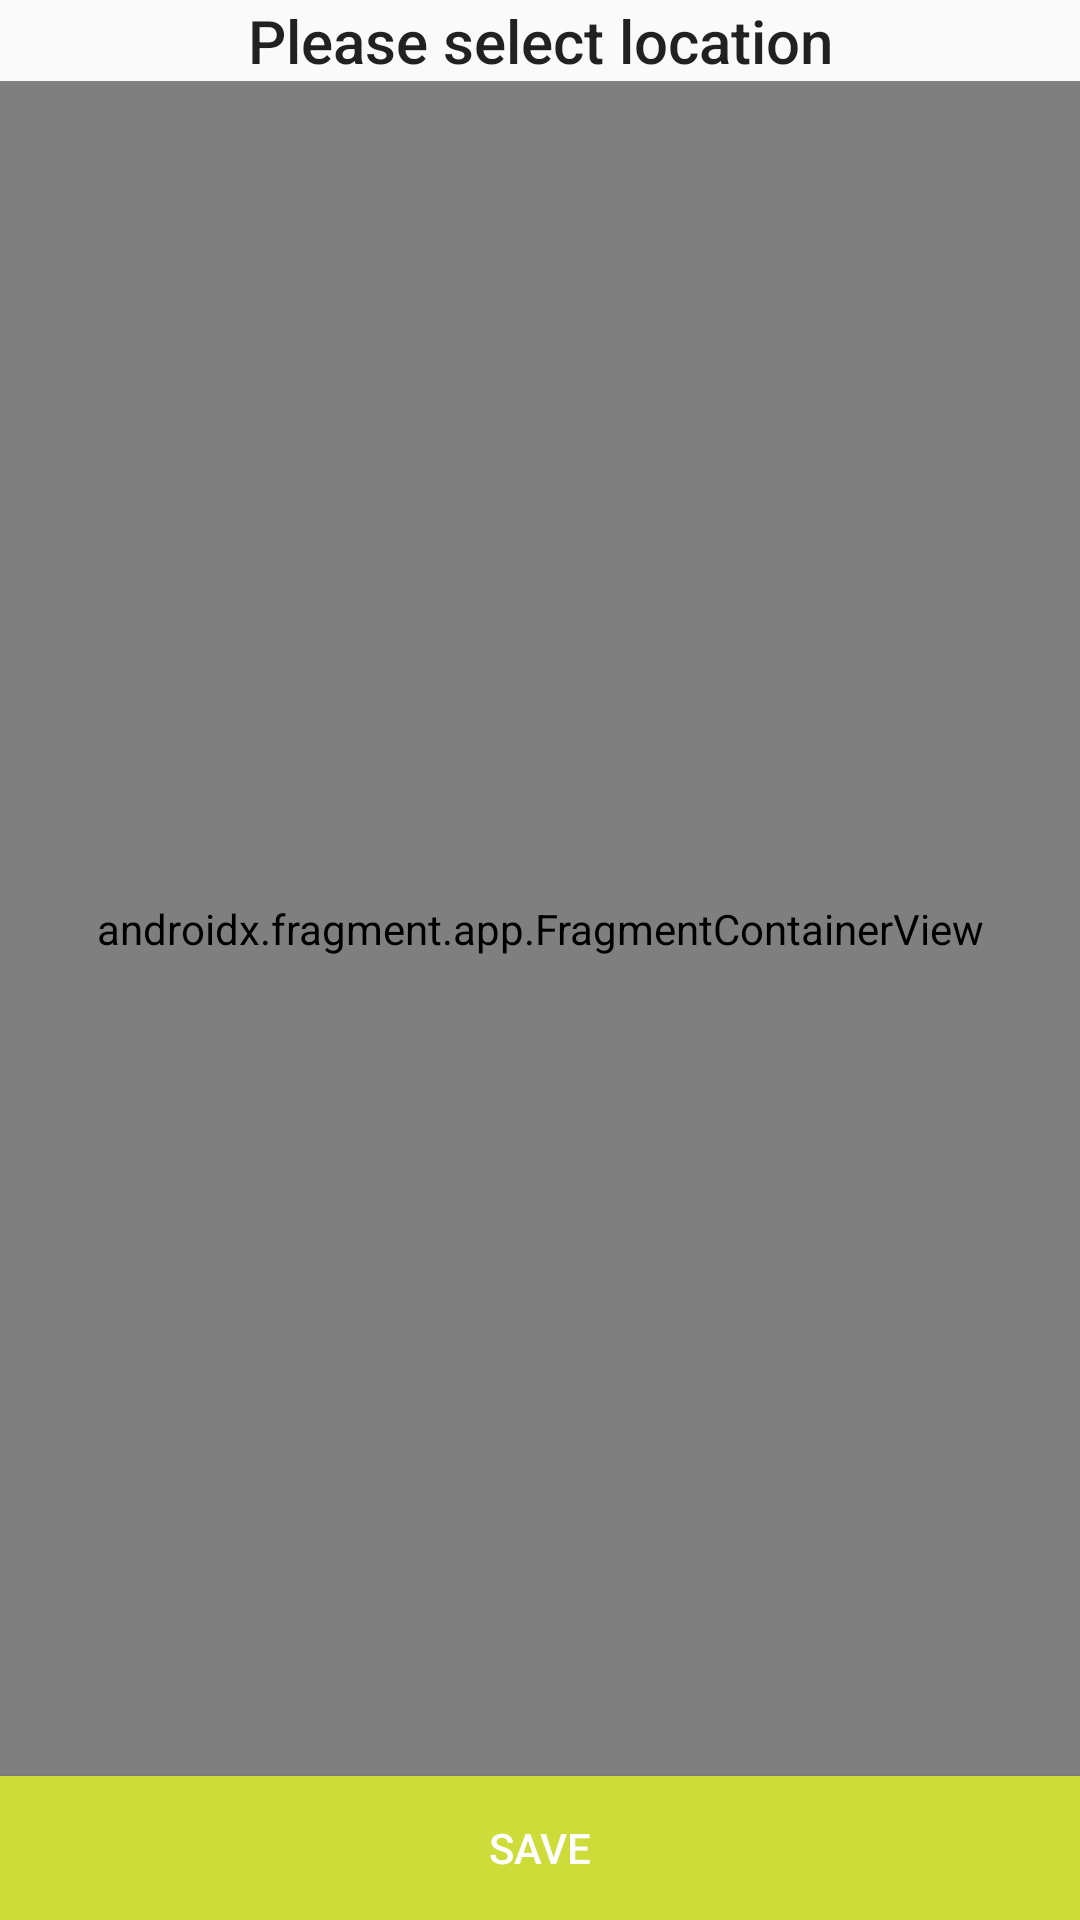

Produce the Android XML layout that renders to this screen, including the resource entries it uses.
<!-- AndroidManifest.xml: application theme AppTheme -->
<!-- res/layout/fragment_select_location.xml -->
<?xml version="1.0" encoding="utf-8"?>
<layout xmlns:android="http://schemas.android.com/apk/res/android"
    xmlns:app="http://schemas.android.com/apk/res-auto"
    xmlns:tools="http://schemas.android.com/tools">

    <data>

        <variable
            name="viewModel"
            type="com.udacity.project4.locationreminders.savereminder.selectreminderlocation.SelectLocationViewModel" />
    </data>

    <androidx.constraintlayout.widget.ConstraintLayout
        android:layout_width="match_parent"
        android:layout_height="match_parent"
        android:padding="@dimen/padding_medium">

        <TextView
            android:id="@+id/select_location_text_view"
            android:layout_width="wrap_content"
            android:layout_height="wrap_content"
            android:text="@string/select_location"
            android:textAppearance="@style/TextAppearance.AppCompat.Title"
            app:layout_constraintEnd_toEndOf="parent"
            app:layout_constraintStart_toStartOf="parent"
            app:layout_constraintTop_toTopOf="parent" />

        <Button
            android:id="@+id/save_location_button"
            android:layout_width="match_parent"
            android:layout_height="wrap_content"
            android:background="@color/colorAccent"
            android:enabled="@{viewModel.selectedLocation != null}"
            android:onClick="@{()-> viewModel.onSaveLocationClicked()}"
            android:text="@string/save"
            android:textColor="@color/white"
            app:layout_constraintBottom_toBottomOf="parent" />

        <androidx.fragment.app.FragmentContainerView
            android:id="@+id/map"
            android:name="com.google.android.gms.maps.SupportMapFragment"
            android:layout_width="match_parent"
            android:layout_height="0dp"
            app:layout_constraintBottom_toTopOf="@id/save_location_button"
            app:layout_constraintTop_toBottomOf="@id/select_location_text_view"
            tools:context=".locationreminders.RemindersActivity" />

    </androidx.constraintlayout.widget.ConstraintLayout>
</layout>
<!-- resources referenced by this layout -->
<resources>
  <color name="colorAccent">#CDDC39</color>
  <color name="white">#ffffff</color>
  <string name="save">Save</string>
  <string name="select_location">Please select location</string>
  <style name="AppTheme" parent="Theme.AppCompat.Light.DarkActionBar">
          
          <item name="colorPrimary">@color/colorPrimary</item>
          <item name="colorPrimaryDark">@color/colorPrimaryDark</item>
          <item name="colorAccent">@color/colorAccent</item>
      </style>
  <color name="colorPrimary">#4CAF50</color>
  <color name="colorPrimaryDark">#388E3C</color>
</resources>
